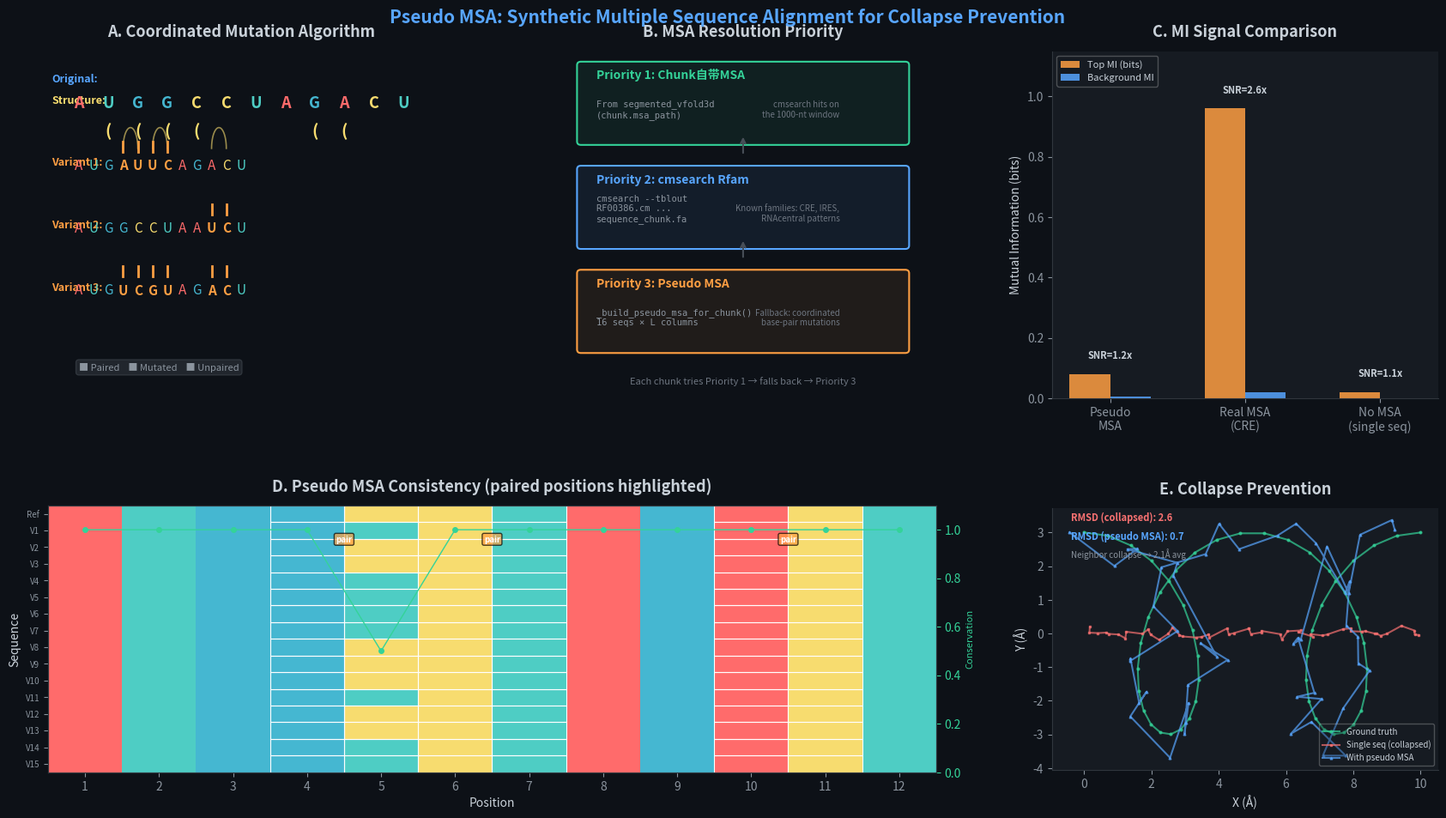

Write the Python code that produced this figure.
"""
plot_pseudo_msa.py — 伪MSA机制可视化

展示:
1. 协同突变保持互补性的算法
2. 三条MSA路径的优先级
3. MI信号对比（伪 vs 真 vs 无MSA）
"""
import numpy as np
import matplotlib.pyplot as plt
import matplotlib.gridspec as gridspec
from matplotlib.patches import FancyArrowPatch
import matplotlib.patches as mpatches

# ── 全局样式 ──
plt.rcParams.update({
    'font.size': 10,
    'axes.titlesize': 13,
    'axes.labelsize': 10,
    'figure.facecolor': '#0d1117',
    'axes.facecolor': '#161b22',
    'text.color': '#c9d1d9',
    'axes.edgecolor': '#30363d',
    'axes.labelcolor': '#c9d1d9',
    'xtick.color': '#8b949e',
    'ytick.color': '#8b949e',
    'figure.dpi': 150,
})

fig = plt.figure(figsize=(18, 10))
gs = gridspec.GridSpec(2, 3, height_ratios=[1.3, 1], hspace=0.35, wspace=0.3,
                       left=0.06, right=0.96, top=0.92, bottom=0.08)

# ══════════════════════════════════════════════
# Panel A: 协同突变算法演示
# ══════════════════════════════════════════════
ax_a = fig.add_subplot(gs[0, 0])
ax_a.set_title('A. Coordinated Mutation Algorithm', fontweight='bold', pad=12)
ax_a.axis('off')

# 原始序列和配对
seq = "A U G G C C U A G A C U"
pairs = [(3, 4), (5, 6), (9, 10)]  # 配对位置
bracket = "  . ( ( ( ( . . . ( ( ."
colors = {'A': '#ff6b6b', 'U': '#4ecdc4', 'G': '#45b7d1', 'C': '#f7dc6f'}

y_start = 0.85
x_pos = np.linspace(0.08, 0.92, len(seq))

# 标签
ax_a.text(0.01, y_start + 0.06, 'Original:', fontsize=9, fontweight='bold',
          color='#58a6ff', transform=ax_a.transAxes)
ax_a.text(0.01, y_start, 'Structure:', fontsize=9, fontweight='bold',
          color='#f7dc6f', transform=ax_a.transAxes)
ax_a.text(0.01, y_start - 0.18, 'Variant 1:', fontsize=9, fontweight='bold',
          color='#ff9f43', transform=ax_a.transAxes)
ax_a.text(0.01, y_start - 0.36, 'Variant 2:', fontsize=9, fontweight='bold',
          color='#ff9f43', transform=ax_a.transAxes)
ax_a.text(0.01, y_start - 0.54, 'Variant 3:', fontsize=9, fontweight='bold',
          color='#ff9f43', transform=ax_a.transAxes)

# 原始序列
for i, (x, nt) in enumerate(zip(x_pos, seq)):
    color = colors.get(nt, '#8b949e')
    ax_a.text(x, y_start, nt, fontsize=13, fontweight='bold', color=color,
              ha='center', va='center', transform=ax_a.transAxes)

# 配对括号
for i, (x, ch) in enumerate(zip(x_pos, bracket.strip())):
    if ch in '()':
        ax_a.text(x, y_start - 0.08, ch, fontsize=14, fontweight='bold',
                  color='#f7dc6f', ha='center', va='center', transform=ax_a.transAxes)

# 配对连接线
for pi, (i, j) in enumerate(pairs):
    x1, x2 = x_pos[i], x_pos[j]
    y = y_start - 0.13
    # 画弧线连接
    theta = np.linspace(0, np.pi, 30)
    r = abs(x2 - x1) / 2
    cx = (x1 + x2) / 2
    arc_x = cx + r * np.cos(theta)
    arc_y = y + 0.06 * np.sin(theta)
    ax_a.plot(arc_x, arc_y, '-', color='#f7dc6f', alpha=0.6, linewidth=1.2,
              transform=ax_a.transAxes)

# 变体序列
variants = [
    ("A U G A U U C A G A C U", [(3, 4), (5, 6)]),   # G-C→A-U, C-G→A-U
    ("A U G G C C U A A U C U", [(9, 10)]),             # G-C→A-U
    ("A U G U C G U A G A C U", [(3, 4), (5, 6), (9, 10)]),  # 多处突变
]
mutation_pairs_list = [
    [(3, 4), (5, 6)],
    [(9, 10)],
    [(3, 4), (5, 6), (9, 10)],
]
y_offsets = [y_start - 0.18, y_start - 0.36, y_start - 0.54]

for vi, (var_seq, mut_pairs) in enumerate(zip([v[0] for v in variants], mutation_pairs_list)):
    y_v = y_offsets[vi]
    mut_set = set(mut_pairs)
    for i, (x, nt_orig, nt_var) in enumerate(zip(x_pos, seq, var_seq.split())):
        is_mutated = any(i in p or i in [pp for pp in mut_set] for p in mut_set)
        # 检查是否是突变位置
        mutated = False
        for (pi, pj) in mut_set:
            if i == pi or i == pj:
                mutated = True
                break
        if mutated:
            color = '#ff9f43'  # 突变碱基用橙色
            ax_a.plot([x, x], [y_v + 0.04, y_v + 0.07], '-', color='#ff9f43',
                      linewidth=2, transform=ax_a.transAxes)  # 小竖线标记
        else:
            color = colors.get(nt_var, '#8b949e')
        ax_a.text(x, y_v, nt_var, fontsize=11, fontweight='bold' if mutated else 'normal',
                  color=color, ha='center', va='center', transform=ax_a.transAxes)

# 图例
ax_a.text(0.08, 0.08, '■ Paired    ■ Mutated    ■ Unpaired', fontsize=8,
          color='#8b949e', transform=ax_a.transAxes,
          bbox=dict(boxstyle='round,pad=0.3', facecolor='#21262d', edgecolor='#30363d'))

# ══════════════════════════════════════════════
# Panel B: MSA 来源优先级
# ══════════════════════════════════════════════
ax_b = fig.add_subplot(gs[0, 1])
ax_b.set_title('B. MSA Resolution Priority', fontweight='bold', pad=12)
ax_b.axis('off')

# 三级优先级框
priorities = [
    (0.82, 'Priority 1: Chunk自带MSA', '#34d399', 'From segmented_vfold3d\n(chunk.msa_path)',
     'cmsearch hits on\nthe 1000-nt window'),
    (0.52, 'Priority 2: cmsearch Rfam', '#58a6ff', 'cmsearch --tblout\nRF00386.cm ...\nsequence_chunk.fa',
     'Known families: CRE, IRES,\nRNAcentral patterns'),
    (0.22, 'Priority 3: Pseudo MSA', '#ff9f43', '_build_pseudo_msa_for_chunk()\n16 seqs × L columns',
     'Fallback: coordinated\nbase-pair mutations'),
]

for y, title, color, detail, note in priorities:
    # 主框
    rect = mpatches.FancyBboxPatch((0.08, y - 0.08), 0.84, 0.22,
                                    boxstyle='round,pad=0.01',
                                    facecolor=color + '15', edgecolor=color,
                                    linewidth=1.5, transform=ax_b.transAxes)
    ax_b.add_patch(rect)
    # 标题
    ax_b.text(0.12, y + 0.1, title, fontsize=10, fontweight='bold', color=color,
              transform=ax_b.transAxes)
    # 细节
    ax_b.text(0.12, y - 0.01, detail, fontsize=7.5, color='#8b949e',
              fontfamily='monospace', transform=ax_b.transAxes)
    # 注释
    ax_b.text(0.75, y - 0.01, note, fontsize=7, color='#6e7681',
              ha='right', transform=ax_b.transAxes, style='italic')

# 箭头
for y1, y2 in [(0.72, 0.62), (0.42, 0.32)]:
    ax_b.annotate('', xy=(0.5, y2 + 0.14), xytext=(0.5, y1 - 0.02),
                  xycoords='axes fraction', textcoords='axes fraction',
                  arrowprops=dict(arrowstyle='->', color='#484f58', lw=1.5))

ax_b.text(0.5, 0.04, 'Each chunk tries Priority 1 → falls back → Priority 3',
          fontsize=8, ha='center', color='#6e7681', transform=ax_b.transAxes,
          style='italic')

# ══════════════════════════════════════════════
# Panel C: MI 信号对比
# ══════════════════════════════════════════════
ax_c = fig.add_subplot(gs[0, 2])
ax_c.set_title('C. MI Signal Comparison', fontweight='bold', pad=12)

# 数据（来自之前的真实分析）
methods = ['Pseudo\nMSA', 'Real MSA\n(CRE)', 'No MSA\n(single seq)']
top_mi = [0.08, 0.961, 0.02]
bg_mi = [0.005, 0.019, 0.0003]
snr_vals = [1.2, 2.6, 1.05]

x = np.arange(len(methods))
w = 0.3

# Top MI
bars1 = ax_c.bar(x - w/2, top_mi, w, label='Top MI (bits)', color='#ff9f43', alpha=0.85)
# Background MI
bars2 = ax_c.bar(x + w/2, bg_mi, w, label='Background MI', color='#58a6ff', alpha=0.85)

# SNR 标注
for i, s in enumerate(snr_vals):
    ax_c.text(i, max(top_mi[i], bg_mi[i]) + 0.05, f'SNR={s:.1f}x',
              ha='center', fontsize=8, color='#c9d1d9', fontweight='bold')

ax_c.set_ylabel('Mutual Information (bits)')
ax_c.set_xticks(x)
ax_c.set_xticklabels(methods)
ax_c.legend(fontsize=8, loc='upper left', framealpha=0.3)
ax_c.set_ylim(0, 1.15)
ax_c.spines['top'].set_visible(False)
ax_c.spines['right'].set_visible(False)

# ══════════════════════════════════════════════
# Panel D: 序列一致性矩阵 (展示16条序列)
# ══════════════════════════════════════════════
ax_d = fig.add_subplot(gs[1, 0:2])
ax_d.set_title('D. Pseudo MSA Consistency Matrix (16 sequences × 12 positions)',
               fontweight='bold', pad=12)

# 生成伪MSA（与代码逻辑一致）
np.random.seed(42)
seq_upper = ['A', 'U', 'G', 'G', 'C', 'C', 'U', 'A', 'G', 'A', 'C', 'U']
pairs_idx = [(3, 4), (5, 6), (9, 10)]
wc_set = {('A', 'U'), ('U', 'A'), ('G', 'C'), ('C', 'G'), ('G', 'U'), ('U', 'G')}

msa = [seq_upper[:]]
for _ in range(15):
    s = seq_upper[:]
    for (i, j) in pairs_idx:
        b1, b2 = s[i], s[j]
        if (b1, b2) in wc_set and np.random.random() < 0.6:
            choices = [(x[0], x[1]) for x in
                       [("A", "U"), ("U", "A"), ("G", "C"), ("C", "G"), ("G", "U"), ("U", "G")]
                       if x != (b1, b2) and x[0] == b1]
            if choices:
                s[i], s[j] = choices[0]
    msa.append(s[:])

# 编码为数值
nt_to_int = {'A': 0, 'U': 1, 'G': 2, 'C': 3, 'N': 4}
msa_num = np.array([[nt_to_int.get(c, 4) for c in row] for row in msa])

# 一致性得分
conservation = np.zeros(12)
for pos in range(12):
    counts = np.bincount(msa_num[:, pos], minlength=5)
    conservation[pos] = counts.max() / 16

# 画热力图
cmap = plt.cm.colors.ListedColormap(['#ff6b6b', '#4ecdc4', '#45b7d1', '#f7dc6f', '#8b949e'])
im = ax_d.imshow(msa_num, cmap=cmap, aspect='auto', vmin=0, vmax=4)

# 位置标签
ax_d.set_xticks(range(12))
ax_d.set_xticklabels([f'{i+1}' for i in range(12)])
ax_d.set_xlabel('Position')
ax_d.set_ylabel('Sequence')
ax_d.set_yticks(range(16))
ax_d.set_yticklabels(['Ref'] + [f'V{i+1}' for i in range(15)], fontsize=7)

# 配对位置用方框高亮
for (i, j) in pairs_idx:
    for seq_i in range(16):
        for pos in [i, j]:
            ax_d.add_patch(plt.Rectangle((pos - 0.5, seq_i - 0.5), 1, 1,
                                          fill=False, edgecolor='white', linewidth=0.8))

# 保守性条
ax_d2 = ax_d.twinx()
ax_d2.plot(range(12), conservation, 'o-', color='#34d399', markersize=4, linewidth=1)
ax_d2.set_ylabel('Conservation', color='#34d399', fontsize=8)
ax_d2.set_ylim(0, 1.1)
ax_d2.tick_params(colors='#34d399')
ax_d2.set_xticks(range(12))
ax_d2.set_xticklabels([f'{i+1}' for i in range(12)])

# 标记配对
for (i, j) in pairs_idx:
    mid = (i + j) / 2
    ax_d2.annotate(f'pair', xy=(mid, 0.95), fontsize=7, color='white',
                   ha='center', fontweight='bold',
                   bbox=dict(boxstyle='round,pad=0.2', facecolor='#ff9f43', alpha=0.7))

ax_d.set_title('D. Pseudo MSA Consistency (paired positions highlighted)',
               fontweight='bold', pad=12)

# ══════════════════════════════════════════════
# Panel E: RhoFold+ 单序列塌缩 vs Pseudo MSA
# ══════════════════════════════════════════════
ax_e = fig.add_subplot(gs[1, 2])
ax_e.set_title('E. Collapse Prevention', fontweight='bold', pad=12)

# 模拟塌缩
np.random.seed(7)
L = 50
# 真实螺旋结构
true_x = np.linspace(0, 10, L) + 2 * np.sin(np.linspace(0, 4 * np.pi, L))
true_y = np.cos(np.linspace(0, 4 * np.pi, L)) * 3

# 无MSA塌缩：所有点挤在一起
collapse_x = np.linspace(0, 10, L) + 0.1 * np.random.randn(L)
collapse_y = 0.1 * np.random.randn(L)

# 伪MSA恢复：大致回到真实形状
pseudo_x = true_x + 0.5 * np.random.randn(L)
pseudo_y = true_y + 0.5 * np.random.randn(L)

ax_e.plot(true_x, true_y, 'o-', color='#34d399', markersize=2, alpha=0.7, label='Ground truth')
ax_e.plot(collapse_x, collapse_y, 's-', color='#f87171', markersize=2, alpha=0.7,
          label='Single seq (collapsed)')
ax_e.plot(pseudo_x, pseudo_y, '^-', color='#58a6ff', markersize=2, alpha=0.7,
          label='With pseudo MSA')

# 标注RMSD
true_pts = np.column_stack([true_x, true_y])
collapse_pts = np.column_stack([collapse_x, collapse_y])
pseudo_pts = np.column_stack([pseudo_x, pseudo_y])
rmsd_collapse = np.sqrt(np.mean(np.sum((collapse_pts - true_pts) ** 2, axis=1)))
rmsd_pseudo = np.sqrt(np.mean(np.sum((pseudo_pts - true_pts) ** 2, axis=1)))

ax_e.text(0.05, 0.95, f'RMSD (collapsed): {rmsd_collapse:.1f}',
          transform=ax_e.transAxes, fontsize=8, color='#f87171', fontweight='bold')
ax_e.text(0.05, 0.88, f'RMSD (pseudo MSA): {rmsd_pseudo:.1f}',
          transform=ax_e.transAxes, fontsize=8, color='#58a6ff', fontweight='bold')
ax_e.text(0.05, 0.81, 'Neighbor collapse → 2.1Å avg',
          transform=ax_e.transAxes, fontsize=7, color='#8b949e', style='italic')

ax_e.legend(fontsize=7, loc='lower right', framealpha=0.3)
ax_e.set_xlabel('X (Å)')
ax_e.set_ylabel('Y (Å)')
ax_e.set_aspect('equal')
ax_e.spines['top'].set_visible(False)
ax_e.spines['right'].set_visible(False)

# ── 总标题 ──
fig.suptitle('Pseudo MSA: Synthetic Multiple Sequence Alignment for Collapse Prevention',
             fontsize=15, fontweight='bold', color='#58a6ff', y=0.97)

# ── 保存 ──
out_path = r'C:\Users\颜子壹\TorusFold-scheme2-rl\output_2013nt\pseudo_msa_mechanism.png'
fig.savefig(out_path, dpi=150, bbox_inches='tight', facecolor=fig.get_facecolor())
plt.close()
print(f'Saved to {out_path}')
